Run: headless pygame with SDL's dummy video driver; simulated clock (each Clock.tick advances the game by its frame time, no real sleeping); random seed 0; keys injected as events and as key.get_pressed() state; no mouse input.
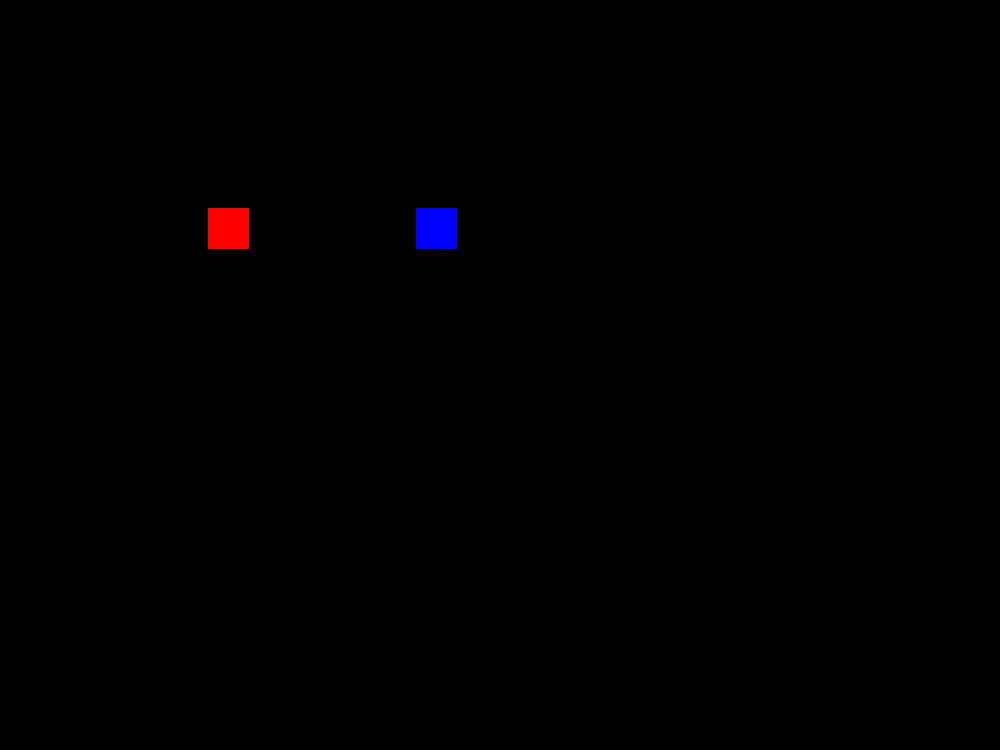
Frame 1 of 4 · flips 1–60 · no input
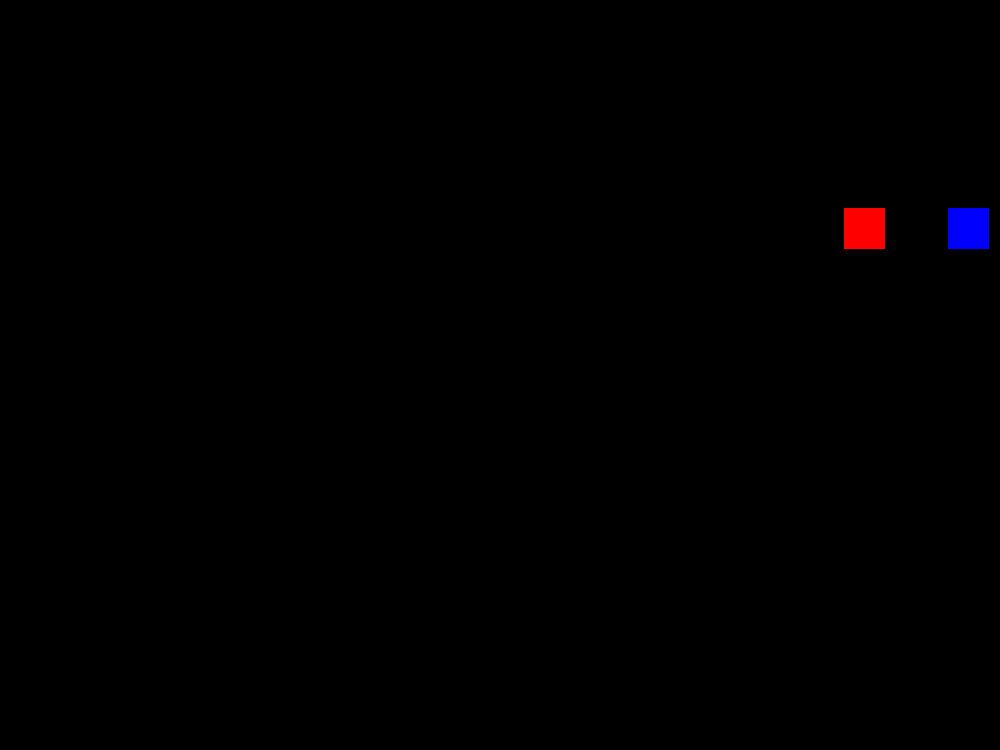
Frame 2 of 4 · flips 61–180 · tapped SPACE, RETURN · held RIGHT (→), D
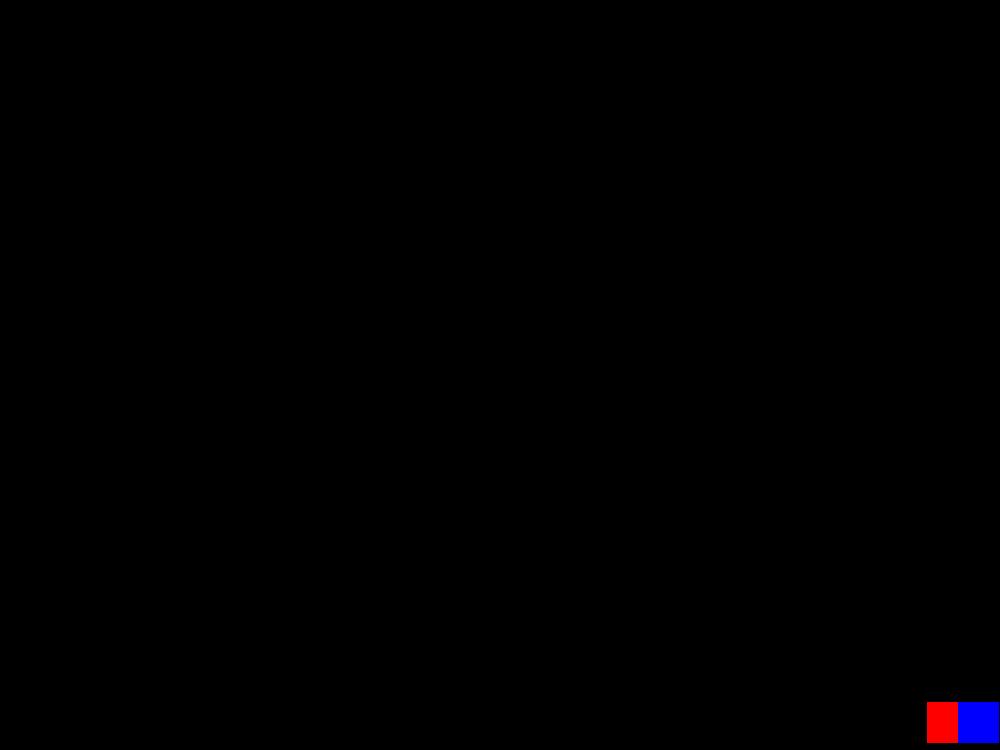
Frame 3 of 4 · flips 181–300 · held DOWN (↓), S
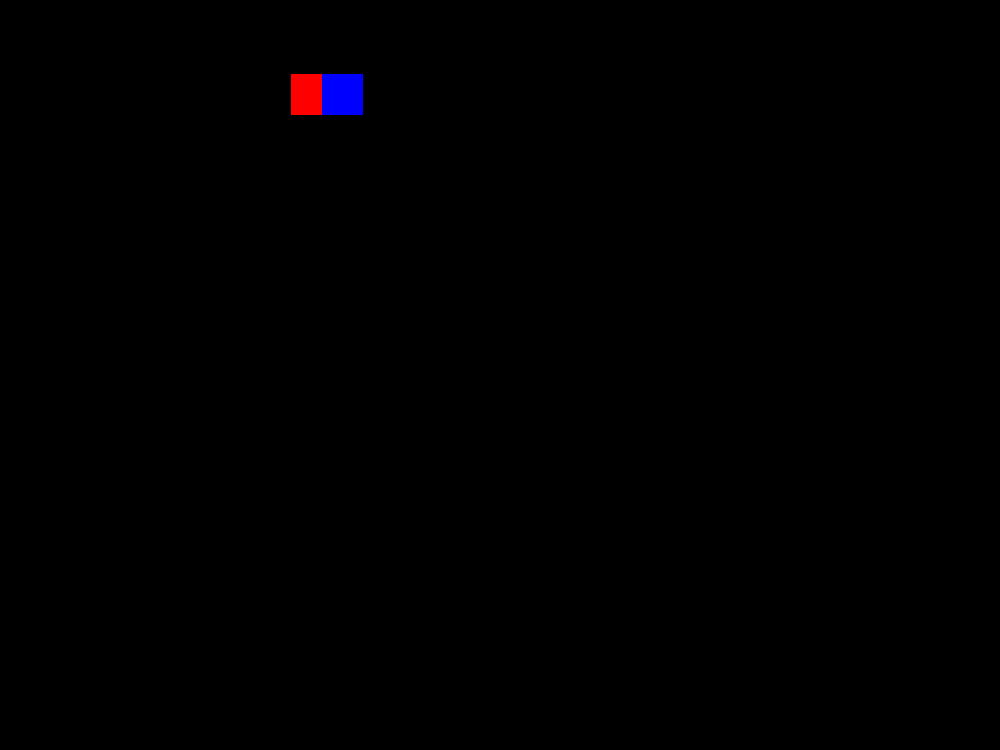
Frame 4 of 4 · flips 301–420 · held LEFT (←), A, UP (↑), W

The pygame program that drew these frames:

#import environment
import pygame

pygame.init()

#setting value
width = 4
height = 3
size = 250
smoothness = 15

#value
width = width*size  #zoom size
height = height*size  #zoom size
ratio = (width/480 + height/360)/2  #width/480 == height/360 == average(width/480, height/360)

#create windown
win = pygame.display.set_mode((width, height))
pygame.display.set_caption('2D Game')

#frame
FPS = 60
clock = pygame.time.Clock()

#color value
red = (255, 0, 0)  #color RGB
black = (0, 0, 0)  #color RGB
blue = (0, 0, 255)  #color RGB

#function
class player():
    def __init__(self, type_move, xn, yn, width, height, speed, color):
        self.type_move = type_move
        self.xn = xn
        self.yn = yn
        self.xl = xn
        self.yl = yn
        self.width = width
        self.height = height
        self.speed = speed
        self.color = color

    def draw_player(self):
        pygame.draw.rect(win, self.color, (self.xn, self.yn, self.width, self.height))

    def control_player(self):
        keys = pygame.key.get_pressed()

        player_rect = pygame.Rect(self.xl, self.yl, self.width, self.height)

        if self.type_move == 'arrow':
            if keys[pygame.K_UP]:
                player_rect.y -= self.speed
            if keys[pygame.K_DOWN]:
                player_rect.y += self.speed
            if keys[pygame.K_RIGHT]:
                player_rect.x += self.speed
            if keys[pygame.K_LEFT]:
                player_rect.x -= self.speed

        if self.type_move == 'wasd':
            if keys[pygame.K_w]:
                player_rect.y -= self.speed
            if keys[pygame.K_s]:
                player_rect.y += self.speed
            if keys[pygame.K_d]:
                player_rect.x += self.speed
            if keys[pygame.K_a]:
                player_rect.x -= self.speed

        player_rect.clamp_ip(win.get_rect())
        self.xl = player_rect.x
        self.yl = player_rect.y

        self.xn += (self.xl-self.xn)/smoothness
        self.yn += (self.yl-self.yn)/smoothness

#create player
player_a = player('arrow', ratio*100, ratio*100, ratio*20, ratio*20, ratio*3, red)
player_b = player('wasd', ratio*200, ratio*100, ratio*20, ratio*20, ratio*3, blue)

def draw():
    win.fill(black)

    #draw player
    player_a.draw_player()
    player_b.draw_player()

    pygame.display.update()

def control():
    player_a.control_player()
    player_b.control_player()

def main():
    run = True

    while run:
        clock.tick(FPS)

        for event in pygame.event.get():
            if event.type == pygame.QUIT:
                run = False

        draw()
        control()

    pygame.quit()

#run
if __name__=="__main__":
    main()
